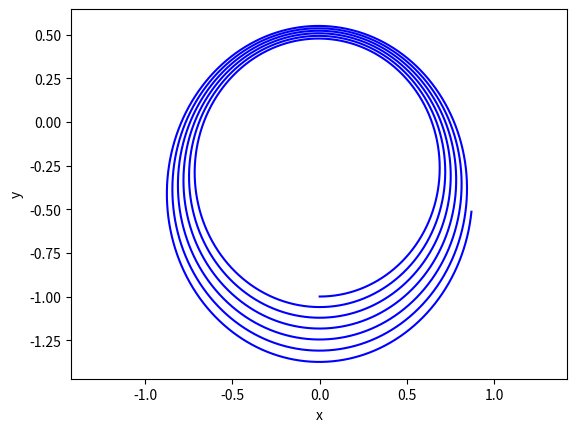

This figure's Python source:
'''ceci est un programme qui trace l orbite elliptique avec Euler'''

#importation des mondules
import numpy as np
import matplotlib.pyplot as plt

#definir deux fonctions de du et de dv
def du(G,M,x,y):
    n1=(x**2)+(y**2)
    n2=G*M
    return (-n2*x)/(n1**(1.5))

def dv(G,M,x,y):
    n1=(x**2)+(y**2)
    n2=G*M
    return (-n2*y)/(n1**(1.5))


h=1/3650             #le pas du temps
G=4*((np.pi)**2)    #constant
M=1                 #constant
t=np.arange(0,5,h)  #maille de temps
npas=t.shape[0]     #nombre de pas

x=np.zeros(npas)    #creation du tableau vide x
y=np.zeros(npas)    #creation du tableau vide y
u=np.zeros(npas)    #creation du tableau vide u
v=np.zeros(npas)    #creation du tableau vide v

#conditions initiales
x[0]=0
y[0]=-1
u[0]=0.8*np.sqrt(G*M)
v[0]=0   



#boucle d integration par la methode Euler
for k in range(0,npas-1):
    
    x[k+1]=x[k]+h*u[k]
    u[k+1]=u[k]+h*du(G,M,x[k],y[k])
    y[k+1]=y[k]+h*v[k]
    v[k+1]=v[k]+h*dv(G,M,x[k],y[k])

#tracer la courbe    
plt.plot(x,y,'b')
plt.xlabel('x')
plt.ylabel('y')
plt.axis('equal')
plt.show()
#calculer la variation relative de l energie
Et=0.5*(u**2+v**2)-(G*M/np.sqrt(x**2+y**2))
var=np.abs((Et-Et[0])/Et[0])
